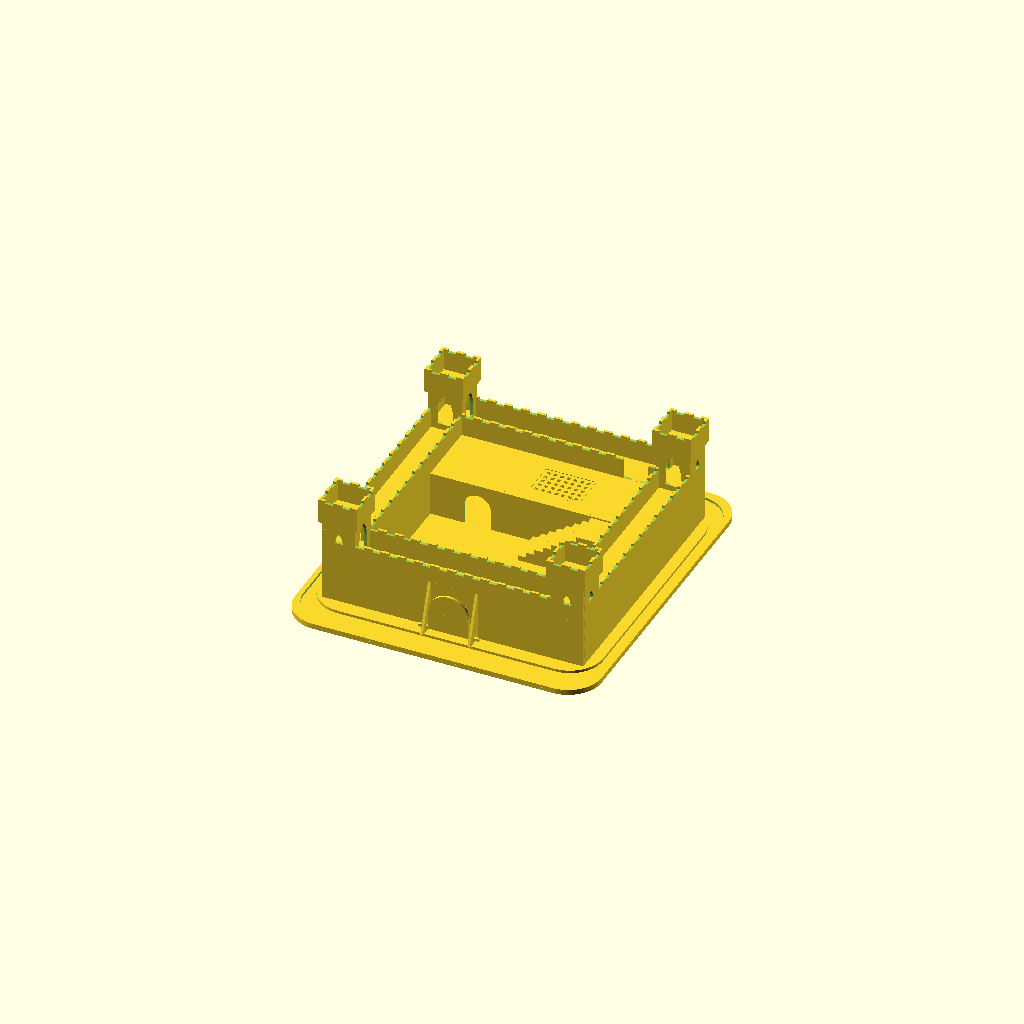
Cell 1: the model at its default parameters.
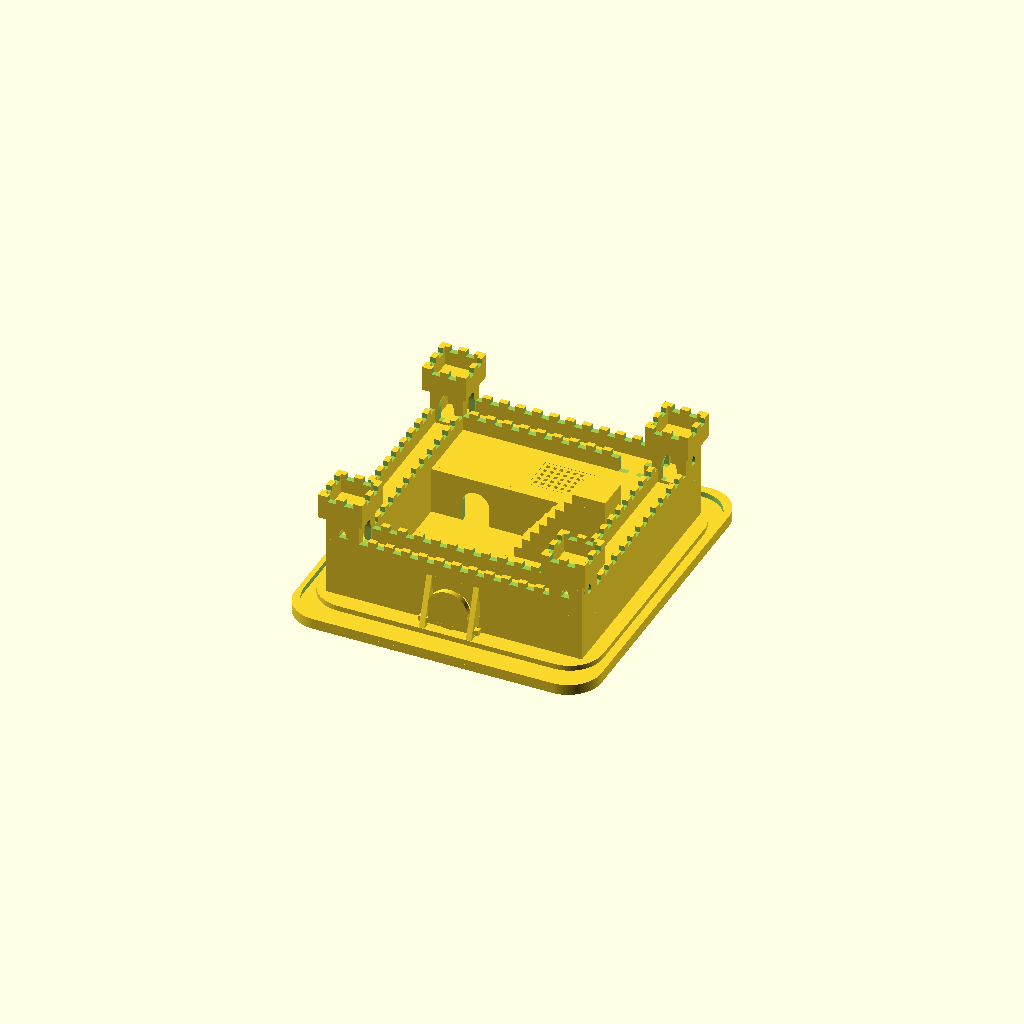
Cell 2: the same model with dicke = 16.
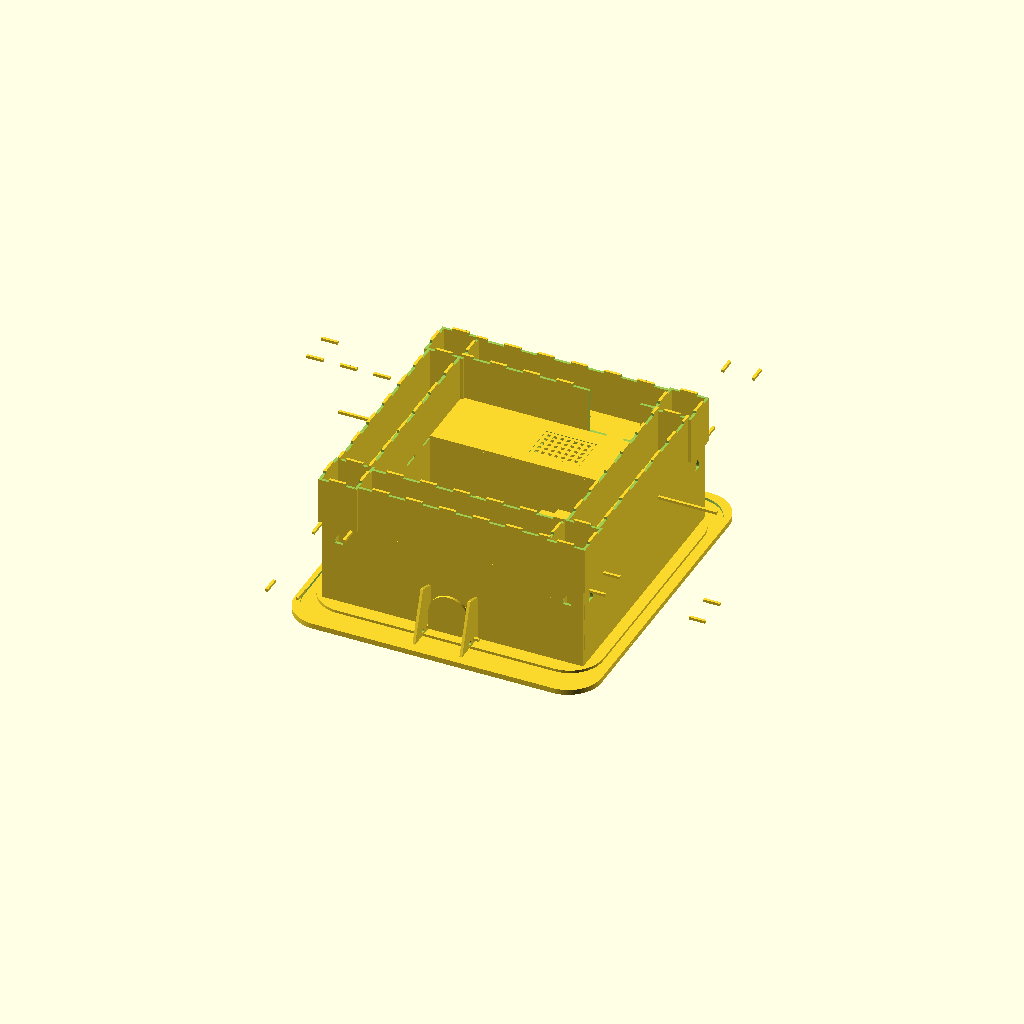
Cell 3: the same model with unit = 50.
One fixed orthographic camera (rotation 55°, 0°, 25°; colour scheme Cornfield) for every cell.
OpenSCAD source file Ritterburg.scad:
// x = breite
// y = tiefe
// z = hoehe

dicke=8;
hdicke=dicke/2;
rmdicke=dicke+2;
rm1sdicke=dicke+1;
rmhdicke=rmdicke/2;
unit=25;
hunit=unit/2;
$fn=100;

// turmseite
tsbreite=100;
tstiefe=dicke;
tshoehe=250;

// turmplatte
tpbreite=tsbreite;
tptiefe=tsbreite;
tphoehe=dicke;

// turmetage
tebreite=tsbreite-2*dicke;
tetiefe=tsbreite-2*dicke;
tehoehe=dicke;

// turmkrone
tkbreite=tpbreite+2*dicke;
tktiefe=dicke;
tkhoehe=3*unit;

//turmfenster
tfgroesse=3;
tfhoehe=190;

//turmtuer
ttgroesse=6;
tthoehe=6*unit;

// turm
tmbreite=tkbreite;
tmtiefe=tkbreite;
tmhoehe=tshoehe+tkhoehe;

// burg
bgbreite=800;
bgtiefe=800;
bghoehe=tmhoehe;


//aussenmauerseite
amsbreite=bgbreite-(2*tkbreite)+(2*dicke);
amstiefe=dicke;
amshoehe=tthoehe+2*unit;

//aussenmauerweg
amwbreite=amsbreite;
amwtiefe=tsbreite-(2*dicke);
amwhoehe=5*unit;

//aussenmauer
ambreite=amsbreite;
amtiefe=tsbreite;
amhoehe=amshoehe;

//hausdach
hdbreite=ambreite;
hdtiefe=ambreite/3;
hdhoehe=amwhoehe;

//hausmauer
hmbreite=ambreite;
hmtiefe=dicke;
hmhoehe=amwhoehe+dicke;

//treppe
trbreite=11*unit;
trtiefe=4*unit;
trhoehe=8*dicke;

//zugbruecke
zbbreite=140;
zbtiefe=dicke/2;
zbhoehe=130;

//turmfenster
module turmfenster(x=0,y=0,z=0,rot=0,groesse=0){
    // grundform
    translate([x,y,z])translate([0,(rmdicke/2),0])rotate([90,0,0])intersection(){
        translate([groesse*11,0,0])cylinder(d=groesse*30,h=rmdicke);
        translate([-groesse*11,0,0])cylinder(d=groesse*30,h=rmdicke);
        translate([0,groesse*15,(rmdicke/2)])cube([groesse*30,groesse*30,rmdicke],center=true);
    }
}

//turmtuer
module turmtuer(x=0,y=0,z=0,rot=0,groesse=0){
    translate([x,y,z])translate([0,(rmdicke/2),groesse*6-1])rotate([90,0,0])union(){
        // grunform
        intersection(){
            translate([groesse*11,0,0])cylinder(d=groesse*30,h=rmdicke);
            translate([-groesse*11,0,0])cylinder(d=groesse*30,h=rmdicke);
            translate([0,groesse*15,(rmdicke/2)])cube([groesse*30,groesse*30,rmdicke],center=true);
        }
        // verlaengerung unten
        translate([0,-groesse*3+1,(rmdicke/2)])cube([groesse*8,groesse*6,rmdicke],center=true);
    }
}

// turmseite
module turmseite(x=0,y=0,z=0,rot=0,aussen=false,special=false){
    breite=tsbreite;    
    hoehe=tshoehe;
    hhoehe=hoehe/2;
    hbreite=breite/2;
    translate([x,y,z])translate([0,0,hhoehe])rotate(rot){
        difference(){
            translate([-hbreite,-hdicke,-hhoehe])union(){
                difference(){
                    // grundform
                    cube([breite,dicke,hoehe]);
                    if (aussen){
                        if (special){
                            // ausschnitte links
                            translate([-1,-1,-1])cube([rm1sdicke,rmdicke,(unit*3)+1]);  
                            translate([-1,-1,4*unit])cube([rm1sdicke,rmdicke,unit*3]);         
                            translate([-1,-1,8*unit])cube([rm1sdicke,rmdicke,unit]);                    }
                        else {
                            // ausschnitte links
                            translate([-1,-1,-1])cube([rm1sdicke,rmdicke,unit+1]);
                            translate([-1,-1,2*unit])cube([rm1sdicke,rmdicke,unit]);  
                            translate([-1,-1,4*unit])cube([rm1sdicke,rmdicke,unit]);         
                            translate([-1,-1,6*unit])cube([rm1sdicke,rmdicke,unit]); 
                            translate([-1,-1,8*unit])cube([rm1sdicke,rmdicke,unit]);
                        }
                    }
                    else {
                        // ausschnitte links
                        translate([-1,-1,-1])cube([rm1sdicke,rmdicke,(unit*3)+1]);
                        translate([-1,-1,4*unit])cube([rm1sdicke,rmdicke,unit*3]);          
                        translate([-1,-1,8*unit])cube([rm1sdicke,rmdicke,unit]);
                    }
                    // ausschnitte rechts 
                    translate([breite-dicke,-1,1*unit])cube([rm1sdicke,rmdicke,unit]);
                    translate([breite-dicke,-1,3*unit])cube([rm1sdicke,rmdicke,unit]);  
                    translate([breite-dicke,-1,5*unit])cube([rm1sdicke,rmdicke,unit]);  
                    translate([breite-dicke,-1,7*unit])cube([rm1sdicke,rmdicke,unit]);  
                    translate([breite-dicke,-1,9*unit])cube([rm1sdicke,rmdicke,unit+1]);
                }
                // nut oben 
                translate([(breite-unit)/2,0,hoehe])cube([unit,dicke,dicke]);
            }
            translate([-hbreite,-hdicke,-hhoehe]){
                if(aussen==true){
                    turmfenster(hbreite,hdicke,tfhoehe,0,tfgroesse);
                    translate([hbreite-(unit/2),hdicke-(rmdicke/2),tthoehe-dicke])cube([unit,rmdicke,dicke]);             
                }
                else {
                    turmtuer(hbreite,hdicke,tthoehe,0,ttgroesse);
                    // ausschnitte fuer turmetage
                    translate([hbreite-hunit,hdicke-(rmdicke/2),tthoehe-dicke])cube([unit,rmdicke,rm1sdicke]);
                    // ausschnitte fuer mauer 
                    translate([hbreite-(unit/2),hdicke-(rmdicke/2),amwhoehe])cube([unit,rmdicke,dicke]);        
                }       
            }
        }

    }
 
}

// turmetage
module turmetage(x=0,y=0,z=0,rot=0){
    breite=tebreite;
    tiefe=tetiefe;      
    hoehe=tehoehe;  
    hhoehe=hoehe/2;
    htiefe=tiefe/2;
    hbreite=breite/2;
    translate([x,y,z])translate([0,0,hhoehe])rotate(rot)translate([-hbreite,-htiefe,-hhoehe])union(){
        // grundform
        cube([breite,tiefe,hoehe]);      
        // nut seitlich
        translate([((breite-unit)/2),-dicke,0])cube([unit,dicke,hoehe]);
        translate([((breite-unit)/2),tiefe,0])cube([unit,dicke,hoehe]);
        translate([-dicke,((breite-unit)/2),0])cube([dicke,unit,hoehe]);
        translate([tiefe,((breite-unit)/2),0])cube([dicke,unit,hoehe]);       
    }
}


// turmplatte
module turmplatte(x=0,y=0,z=0,rot=0){
    breite=tpbreite;
    tiefe=tptiefe;      
    hoehe=tphoehe;  
    hhoehe=hoehe/2;
    htiefe=tiefe/2;
    hbreite=breite/2;
    translate([x,y,z])translate([0,0,hhoehe])rotate(rot)translate([-hbreite,-htiefe,-hhoehe])union(){
        difference(){
            // grundform
            cube([breite,tiefe,hoehe]);
            // ausschnitte befestigung unten
            translate([(breite-unit)/2,-1,-1])cube([unit,rm1sdicke,rmdicke]);      
            translate([(breite-unit)/2,tsbreite-dicke,-1])cube([unit,rm1sdicke,rmdicke]);
            translate([tsbreite-dicke,(breite-unit)/2,-1])cube([rm1sdicke,unit,rmdicke]);
            translate([-1,(breite-unit)/2,-1])cube([rm1sdicke,unit,rmdicke]);       
        }
        // nut seitlich
        translate([0,-dicke,0])cube([unit,dicke,hoehe]);
        translate([breite-unit,-dicke,0])cube([unit,dicke,hoehe]);
        translate([0,tiefe,0])cube([unit,dicke,hoehe]);
        translate([breite-unit,tiefe,0])cube([unit,dicke,hoehe]);
        translate([-dicke,0,0])cube([dicke,unit,hoehe]);
        translate([-dicke,breite-unit,0])cube([dicke,unit,hoehe]);
        translate([tiefe,0,0])cube([dicke,unit,hoehe]);
        translate([tiefe,breite-unit,0])cube([dicke,unit,hoehe]);         
    }
}

// turmkrone
module turmkrone(x=0,y=0,z=0,rot=0){
    breite=tkbreite;
    tiefe=tktiefe;      
    hoehe=tkhoehe;  
    hhoehe=hoehe/2;
    htiefe=tiefe/2;
    hbreite=breite/2;
    translate([x,y,z])translate([0,0,hhoehe])rotate(rot)translate([-hbreite,-htiefe,-hhoehe])difference(){
        // grundform
        cube([breite,tiefe,hoehe]);
        // ausschnitte befestigung unten
        translate([dicke-1,-1,-1])cube([unit+1,rmdicke,rm1sdicke]);
        translate([breite-unit-dicke,-1,-1])cube([unit,rmdicke,rm1sdicke]); 
        // ausschnitte befestigung seitlich
        translate([-1,-1,-1])cube([rm1sdicke,rmdicke,unit+(hunit/2)+1]);  
        translate([-1,-1,unit+hunit+(hunit/2)])cube([rm1sdicke,rmdicke,unit+(hunit/2)+1]);
        translate([breite-dicke,-1,unit+(hunit/2)])cube([rm1sdicke,rmdicke,hunit]); 
         // ausschnitte oben
        translate([((breite-unit)/2)-unit,-1,hoehe-dicke])cube([unit,rmdicke,rm1sdicke]);
        translate([((breite-unit)/2)+unit,-1,hoehe-dicke])cube([unit,rmdicke,rm1sdicke]);        
    }
    
}

// turm
module turm(x=0,y=0,z=0,rot=0){
    translate([x,y,z])rotate([0,0,rot]){
        // variablen
        htshoehe=tshoehe/2;
        htsbreite=tsbreite/2;
        tsdiff=htsbreite-hdicke;
    
        htkhoehe=tkhoehe/2;
        htkbreite=tkbreite/2;
        tkdiff=htkbreite-hdicke;
    
        //turmseiten
        turmseite(0,-tsdiff,0,0,true,false);
        turmseite(tsdiff,0,0,90,false,false);
        turmseite(0,tsdiff,0,180,false,false);
        turmseite(-tsdiff,0,0,270,true,true);
        
        //turmplatte
        turmplatte(0,0,tshoehe,0);
    
        //turmkrone       
        turmkrone(0,-tkdiff,tshoehe,0);
        turmkrone(tkdiff,0,tshoehe,90);
        turmkrone(0,tkdiff,tshoehe,180);
        turmkrone(-tkdiff,0,tshoehe,270); 
     
        //turmetage
        turmetage(0,0,tthoehe-dicke,0); 
    }  
}

//aussenmauerseite
module aussenmauerseite(x=0,y=0,z=0,rot=0,aussen=true,torseite=false,rueckseite=false,rechts=false,links=false){
    breite=amsbreite;
    tiefe=amstiefe;
    hoehe=amshoehe;
    hbreite=breite/2;
    htiefe=tiefe/2;
    hhoehe=hoehe/2;
    
    translate([x,y,z])translate([0,0,hhoehe])rotate(rot)translate([-hbreite,-htiefe,-hhoehe])difference(){
        union(){
          // grundform
          cube([breite,tiefe,hoehe]);
          // nut links
          translate([-dicke,0,unit])cube([dicke,dicke,unit]);
          if (aussen) {
            translate([-dicke,0,unit*5])cube([dicke,dicke,unit]);
          }
          if (aussen) {
            // nut rechts
            translate([breite,0,unit])cube([dicke,dicke,unit]);
          }
          translate([breite,0,unit*5])cube([dicke,dicke,unit]);
        }
        // zinnen
        translate([-1,-1,hoehe-dicke])cube([unit+1,rmdicke,rm1sdicke]);
        translate([2*unit,-1,hoehe-dicke])cube([unit,rmdicke,rm1sdicke]);
        translate([4*unit,-1,hoehe-dicke])cube([unit,rmdicke,rm1sdicke]);
        translate([6*unit,-1,hoehe-dicke])cube([unit,rmdicke,rm1sdicke]);
        translate([8*unit,-1,hoehe-dicke])cube([unit,rmdicke,rm1sdicke]);
        translate([10*unit,-1,hoehe-dicke])cube([unit,rmdicke,rm1sdicke]);
        translate([12*unit,-1,hoehe-dicke])cube([unit,rmdicke,rm1sdicke]);
        translate([14*unit,-1,hoehe-dicke])cube([unit,rmdicke,rm1sdicke]);
        translate([16*unit,-1,hoehe-dicke])cube([unit,rmdicke,rm1sdicke]);
        translate([18*unit,-1,hoehe-dicke])cube([unit,rmdicke,rm1sdicke]);
        translate([20*unit,-1,hoehe-dicke])cube([unit,rmdicke,rm1sdicke]);
        translate([22*unit,-1,hoehe-dicke])cube([unit,rmdicke,rm1sdicke]); 
        // wegbefestigung
        if ((!aussen) && (rueckseite)) {
            translate([2*unit,-1,amwhoehe])cube([unit,rmdicke,rm1sdicke]);      
        }
        else {
            translate([2*unit,-1,amwhoehe])cube([unit,rmdicke,dicke]);
        }      
        translate([8*unit,-1,amwhoehe])cube([unit,rmdicke,dicke]);
        translate([14*unit,-1,amwhoehe])cube([unit,rmdicke,dicke]);        
        translate([20*unit,-1,amwhoehe])cube([unit,rmdicke,dicke]);
        if (!aussen) {
            if (rueckseite) {
                // aussparung durchgang
                translate([unit-1,-1,amwhoehe+dicke])cube([3*unit+2,rmdicke,4*unit]);
                // befestigung hausdach
                translate([4*unit,-1,amwhoehe])cube([unit,rmdicke,dicke]);
                translate([6*unit,-1,amwhoehe])cube([unit,rmdicke,dicke]);             
                translate([10*unit,-1,amwhoehe])cube([unit,rmdicke,dicke]);
                translate([12*unit,-1,amwhoehe])cube([unit,rmdicke,dicke]);
                translate([16*unit,-1,amwhoehe])cube([unit,rmdicke,dicke]); 
                translate([18*unit,-1,amwhoehe])cube([unit,rmdicke,dicke]);             
            }
            if (rechts) {
                // befestigung hausdach
                translate([16*unit,-1,amwhoehe])cube([unit,rmdicke,dicke]); 
                translate([18*unit,-1,amwhoehe])cube([unit,rmdicke,dicke]);
                // befestigung hausmauer
                translate([2*(breite/3)-dicke,-1,(hmhoehe-2*unit)/2])cube([dicke,rmdicke,2*unit]);   
            }         
            if (links) {
                // befestigung hausdach
                translate([4*unit,-1,amwhoehe])cube([unit,rmdicke,dicke]);
                translate([6*unit,-1,amwhoehe])cube([unit,rmdicke,dicke]);          
                // befestigung hausmauer
                translate([(breite/3),-1,(hmhoehe-2*unit)/2])cube([dicke,rmdicke,2*unit]);                 
            }            
        } 
        if (torseite) {
            if (aussen) {
                //tor
                translate([hbreite,dicke,60])rotate([90,0,0])translate([0,0,-1])cylinder(d=100,h=rmdicke);
                translate([hbreite-50,-1,-1])cube([100,rmdicke,60]);
                // aussparungen fuer zugbrueckenhalterung
                translate([(breite/2)-(zbbreite/2)-hdicke,-1,2*unit])cube([dicke,rmdicke,2*unit]);
                translate([(breite/2)+(zbbreite/2)-hdicke+1,-1,2*unit])cube([dicke,rmdicke,2*unit]);
            }
            else {
                //bogen
                translate([-120+hbreite,dicke,-33])rotate([90,0,0])translate([0,0,-1])cylinder(d=300,h=rmdicke);
                translate([120+hbreite,dicke,-33])rotate([90,0,0])translate([0,0,-1])cylinder(d=300,h=rmdicke);
                translate([-120+hbreite,-1,-1])cube([240,rmdicke,118]);
            }
        }
    }
}

// aussenmauerweg
module aussenmauerweg(x=0,y=0,z=0,rot=0){
    breite=amwbreite;
    tiefe=amwtiefe;
    hoehe=amwhoehe;
    hbreite=breite/2;
    htiefe=tiefe/2;
    hhoehe=hoehe/2;
    translate([x,y,z])translate([0,0,hhoehe])rotate(rot)translate([-hbreite,-htiefe,-hhoehe])union(){
        cube([breite,tiefe,dicke]);
        //nuten vorne
        translate([2*unit,-dicke,0])cube([unit,dicke,dicke]); 
        translate([8*unit,-dicke,0])cube([unit,dicke,dicke]); 
        translate([14*unit,-dicke,0])cube([unit,dicke,dicke]); 
        translate([20*unit,-dicke,0])cube([unit,dicke,dicke]);         
        //nuten hinten
        translate([2*unit,tiefe,0])cube([unit,dicke,dicke]); 
        translate([8*unit,tiefe,0])cube([unit,dicke,dicke]); 
        translate([14*unit,tiefe,0])cube([unit,dicke,dicke]); 
        translate([20*unit,tiefe,0])cube([unit,dicke,dicke]);  
        //links
        translate([-dicke,(tiefe-unit)/2,0])cube([dicke,unit,dicke]);
        //rechts
        translate([breite,(tiefe-unit)/2,0])cube([dicke,unit,dicke]);        
    }
    
}

// aussenmauer
module aussenmauer(x=0,y=0,z=0,rot=0,torseite=false,rueckseite=false,rechts=false,links=false){

    breite=ambreite;
    tiefe=amtiefe;
    hoehe=amhoehe;
    hbreite=breite/2;
    htiefe=tiefe/2;
    hhoehe=hoehe/2;
    translate([x,y,z])rotate(rot){
        aussenmauerseite(0,-(tsbreite/2)+(dicke/2),0,0,true,torseite,rueckseite,rechts,links);
        aussenmauerseite(0,(tsbreite/2)-(dicke/2),0,0,false,torseite,rueckseite,rechts,links);
        aussenmauerweg(0,0,amwhoehe,0);
    }
}

// hausdach
module hausdach(x=0,y=0,z=0,rot=0){

    breite=hdbreite;
    tiefe=hdtiefe;
    hoehe=hdhoehe;
    hbreite=breite/2;
    htiefe=tiefe/2;
    hhoehe=hoehe/2;
    translate([x,y,z])translate([0,0,hhoehe])rotate(rot)translate([-hbreite,-htiefe,-hhoehe])difference(){
        union(){
            cube([breite,tiefe,dicke]);
            // nuten hinten
            translate([breite-5*unit,tiefe,0])cube([unit,dicke,dicke]); 
            translate([breite-7*unit,tiefe,0])cube([unit,dicke,dicke]); 
            translate([breite-11*unit,tiefe,0])cube([unit,dicke,dicke]); 
            translate([breite-13*unit,tiefe,0])cube([unit,dicke,dicke]);
            translate([breite-17*unit,tiefe,0])cube([unit,dicke,dicke]); 
            translate([breite-19*unit,tiefe,0])cube([unit,dicke,dicke]); 
            // nuten rechts       
            translate([-dicke,19.66,0])cube([dicke,unit,dicke]);
            translate([-dicke,19.66+(2*unit),0])cube([dicke,unit,dicke]);   
            // nuten links     
            translate([breite,10.66,0])cube([dicke,unit,dicke]);
            translate([breite,10.66+(2*unit),0])cube([dicke,unit,dicke]);
            // nuten vorne
            translate([((breite-2*unit)/2),-dicke,0])cube([2*unit,dicke,dicke]);
            translate([((breite-2*unit)/2)+4*unit,-dicke,0])cube([2*unit,dicke,dicke]);
            translate([((breite-2*unit)/2)+8*unit,-dicke,0])cube([2*unit,dicke,dicke]);        
            translate([((breite-2*unit)/2)-4*unit,-dicke,0])cube([2*unit,dicke,dicke]);    
            translate([((breite-2*unit)/2)-8*unit,-dicke,0])cube([2*unit,dicke,dicke]);
        }
        translate([breite/2,tiefe/3-20,-1])cube([120,90,rmdicke]);
        translate([breite/2-16,tiefe/3-20-11,hdicke])cube([152,112,hdicke+1]);
    }
}

// hausmauer
module hausmauer(x=0,y=0,z=0,rot=0){

    breite=hmbreite;
    tiefe=hmtiefe;
    hoehe=hmhoehe;
    hbreite=breite/2;
    htiefe=tiefe/2;
    hhoehe=hoehe/2;
    translate([x,y,z])translate([0,0,hhoehe])rotate(rot)translate([-hbreite,-htiefe,-hhoehe])difference(){
        union(){
            cube([breite,tiefe,hoehe-dicke]);
            // nuten oben
            translate([((breite-2*unit)/2)+2*unit,0,hoehe-dicke])cube([2*unit,dicke,dicke]);
            translate([((breite-2*unit)/2)-2*unit,0,hoehe-dicke])cube([2*unit,dicke,dicke]);
            translate([((breite-2*unit)/2)+6*unit,0,hoehe-dicke])cube([2*unit,dicke,dicke]);
            translate([((breite-2*unit)/2)-6*unit,0,hoehe-dicke])cube([2*unit,dicke,dicke]);    
            translate([((breite-2*unit)/2)+10*unit,0,hoehe-dicke])cube([2*unit+17,dicke,dicke]);  
            translate([((breite-2*unit)/2)-10*unit-17,0,hoehe-dicke])cube([2*unit+17,dicke,dicke]);    // nuten links
            translate([-dicke,0,(hoehe-2*unit)/2])cube([dicke,dicke,2*unit]);   
            translate([breite,0,(hoehe-2*unit)/2])cube([dicke,dicke,2*unit]);     
        }
        // tuer
        translate([hbreite-150,dicke,60])rotate([90,0,0])translate([0,0,-1])cylinder(d=80,h=rmdicke);
        translate([hbreite-190,-1,-1])cube([80,rmdicke,60]);
    }
}


// treppe
module treppe(x=0,y=0,z=0,rot=0){

    breite=trbreite;
    tiefe=trtiefe;
    hoehe=trhoehe;
    hbreite=breite/2;
    htiefe=tiefe/2;
    hhoehe=hoehe/2;
    translate([x,y,z])translate([0,0,hhoehe])rotate(rot)translate([-hbreite,-htiefe,-hhoehe])union(){
        cube([breite,tiefe,dicke]);
        translate([0,0,dicke])cube([breite,tiefe,dicke]);        
        translate([unit,0,2*dicke])cube([breite-unit,tiefe,dicke]);
        translate([unit,0,3*dicke])cube([breite-unit,tiefe,dicke]);        
        translate([2*unit,0,4*dicke])cube([breite-(2*unit),tiefe,dicke]); 
        translate([2*unit,0,5*dicke])cube([breite-(2*unit),tiefe,dicke]);         
        translate([3*unit,0,6*dicke])cube([breite-(3*unit),tiefe,dicke]); 
        translate([3*unit,0,7*dicke])cube([breite-(3*unit),tiefe,dicke]);
        translate([4*unit,0,8*dicke])cube([breite-(4*unit),tiefe,dicke]);
        translate([4*unit,0,9*dicke])cube([breite-(4*unit),tiefe,dicke]);
        translate([5*unit,0,10*dicke])cube([breite-(5*unit),tiefe,dicke]);
        translate([5*unit,0,11*dicke])cube([breite-(5*unit),tiefe,dicke]);        
        translate([6*unit,0,12*dicke])cube([breite-(6*unit),tiefe,dicke]);  
        translate([6*unit,0,13*dicke])cube([breite-(6*unit),tiefe,dicke]);          
        translate([7*unit,0,14*dicke])cube([breite-(7*unit),tiefe,dicke]);          
        translate([7*unit,0,15*dicke])cube([breite-(7*unit),tiefe,dicke]);          

    }
}

// zugbruecke
module zugbruecke(x=0,y=0,z=0,rot=0){
    breite=zbbreite;
    tiefe=zbtiefe;
    hoehe=zbhoehe;
    hbreite=breite/2;
    htiefe=tiefe/2;
    hhoehe=hoehe/2;
    translate([x,y,z])translate([0,0,hhoehe])rotate(rot)translate([-hbreite,-htiefe,-hhoehe])union(){
        hdicke=dicke/2;
        translate([0,hdicke,70])rotate([90,0,0])translate([0,-5,13])cylinder(d=120,h=dicke);
        translate([-60,-17,5])cube([120,dicke,60]);
        translate([-90,-17,5])cube([180,dicke,dicke]);
    }    
}

module zugbrueckenhalter(x=0,y=0,z=0,rot=0){
    breite=zbbreite-10+2*dicke;
    tiefe=2*unit;
    hoehe=zbhoehe;
    hbreite=breite/2;
    htiefe=tiefe/2;
    hhoehe=hoehe/2;
    translate([x,y,z])translate([0,0,hhoehe])rotate(rot)translate([-hbreite,-htiefe,-hhoehe]){
        difference(){
            union(){
                intersection(){
                    union(){
                        translate([-1-(zbbreite/2),0,0])cube([dicke,tiefe,hoehe+20]);
                        translate([(zbbreite/2),0,0])cube([dicke,tiefe,hoehe+20]);
                    }
                    rotate([-19,0,0])translate([-5-(zbbreite/2),0,0])cube([dicke+zbbreite+10,tiefe,hoehe+30]);
                }        
                translate([-1-(zbbreite/2),2*unit,2*unit])cube([dicke,dicke,2*unit]);
                translate([(zbbreite/2),2*unit,2*unit])cube([dicke,dicke,2*unit]);
            }
            translate([-80,unit+hdicke-2,13])rotate([0,90,0])cylinder(175,dicke-2,dicke-2);
        }
    }
}

// luke
module luke(){
  translate([dicke+tsbreite+hdbreite/2-15,bgtiefe-(dicke+(hdtiefe/2)+tsbreite+(hdtiefe/3)-11.33+10),hdhoehe+hdicke])union(){
      //cube([140,110,hdicke]);
      cube([10,110,hdicke]);
      translate([20,0,0])cube([10,110,hdicke]);
      translate([40,0,0])cube([10,110,hdicke]);
      translate([60,0,0])cube([10,110,hdicke]);
      translate([80,0,0])cube([10,110,hdicke]);
      translate([100,0,0])cube([10,110,hdicke]);
      translate([120,0,0])cube([10,110,hdicke]); 
      translate([140,0,0])cube([10,110,hdicke]);   
      cube([150,10,hdicke]);
      translate([0,20,0])cube([150,10,hdicke]);      
      translate([0,40,0])cube([150,10,hdicke]);      
      translate([0,60,0])cube([150,10,hdicke]);      
      translate([0,80,0])cube([150,10,hdicke]);      
      translate([0,100,0])cube([150,10,hdicke]);            
  }
}

// burg
module burg(){
    
    // tuerme
    turm(tmbreite/2,tmtiefe/2,0,0);
    turm(bgbreite-(tmbreite/2),(tmtiefe/2),0,90);
    turm(bgbreite-(tmbreite/2),bgtiefe-(tmtiefe/2),0,180);
    turm((tmbreite/2),bgtiefe-(tmtiefe/2),0,270);
    
    // aussenmauern
    aussenmauer((ambreite/2)+dicke+tsbreite,(amtiefe/2)+dicke,0,0,true,false,false,false);
    aussenmauer((amtiefe/2)+dicke+tsbreite+ambreite,(ambreite/2)+dicke+tsbreite,0,90,false,false,true,false);
    aussenmauer((ambreite/2)+dicke+tsbreite,(amtiefe/2)+dicke+tsbreite+ambreite,0,180,false,true,false,false);
    aussenmauer((amtiefe/2)+dicke,(ambreite/2)+dicke+tsbreite,0,270,false,false,false,true);
    
    // hausdach
    hausdach((hdbreite/2)+dicke+tsbreite,bgtiefe-((hdtiefe/2)+dicke+tsbreite),hdhoehe,0);
    hausmauer((hmbreite/2)+dicke+tsbreite,bgtiefe-((hmtiefe/2)+tsbreite+hdtiefe+dicke),0,0);

    // luke
    luke();

    // treppe
    treppe((trbreite/2)+dicke+tsbreite+ambreite-trbreite,(trtiefe/2)-2+tsbreite+ambreite/2,0);

    // zugbruecke
    zugbruecke((zbbreite/2)+(bgbreite/2),0,zbtiefe);

    // zugbrueckenhalter
    zugbrueckenhalter((zbbreite/2)+(bgbreite/2),dicke-unit,0);
}

// rundeplatte
module rundeplatte(d,r) {
    translate([-((d[0])/2),-((d[1])/2),0])minkowski() {
        translate([r,r,0]) cube([d[0]-2*r, d[1]-2*r,d[2]]);
        cylinder(d[2],r,r);
    }
}

// burgplatten
module burgplatten(){
    translate([0,-10,dicke])rundeplatte([850,850,hdicke],100);
    translate([0,-10,0])rundeplatte([920,1020,hdicke],100);
    difference([]){
        translate([0,-10,dicke])rundeplatte([920,1020,hdicke],100);  
        translate([0,-10,dicke-1])rundeplatte([890,970,hdicke+1],100);
    }
}

translate([-(bgbreite/2),-(bgtiefe/2),2*dicke])burg();
burgplatten();
Customizer parameters (derived from the source; name, type, default, range or options):
dicke: number, default 8
unit: number, default 25
tsbreite: number, default 100
tshoehe: number, default 250
tfgroesse: number, default 3
tfhoehe: number, default 190
ttgroesse: number, default 6
bgbreite: number, default 800
bgtiefe: number, default 800
zbbreite: number, default 140
zbhoehe: number, default 130
